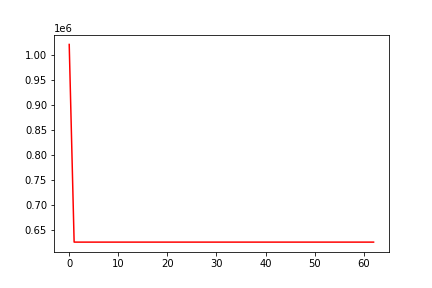

Values plotted in this chart, from the file beside it:
, 0
0, 1020626
1, 626281
2, 626247
3, 626247
4, 626247
5, 626247
6, 626247
7, 626247
8, 626247
9, 626247
10, 626247
11, 626247
12, 626247
13, 626247
14, 626247
15, 626247
16, 626247
17, 626247
18, 626247
19, 626247
20, 626247
21, 626247
22, 626247
23, 626247
24, 626247
25, 626247
26, 626247
27, 626247
28, 626247
29, 626247
30, 626247
31, 626247
32, 626247
33, 626247
34, 626247
35, 626247
36, 626247
37, 626247
38, 626247
39, 626247
40, 626247
41, 626247
42, 626247
43, 626247
44, 626247
45, 626247
46, 626247
47, 626247
48, 626247
49, 626247
50, 626247
51, 626247
52, 626247
53, 626247
54, 626247
55, 626247
56, 626247
57, 626247
58, 626247
59, 626247
... 3 more rows
